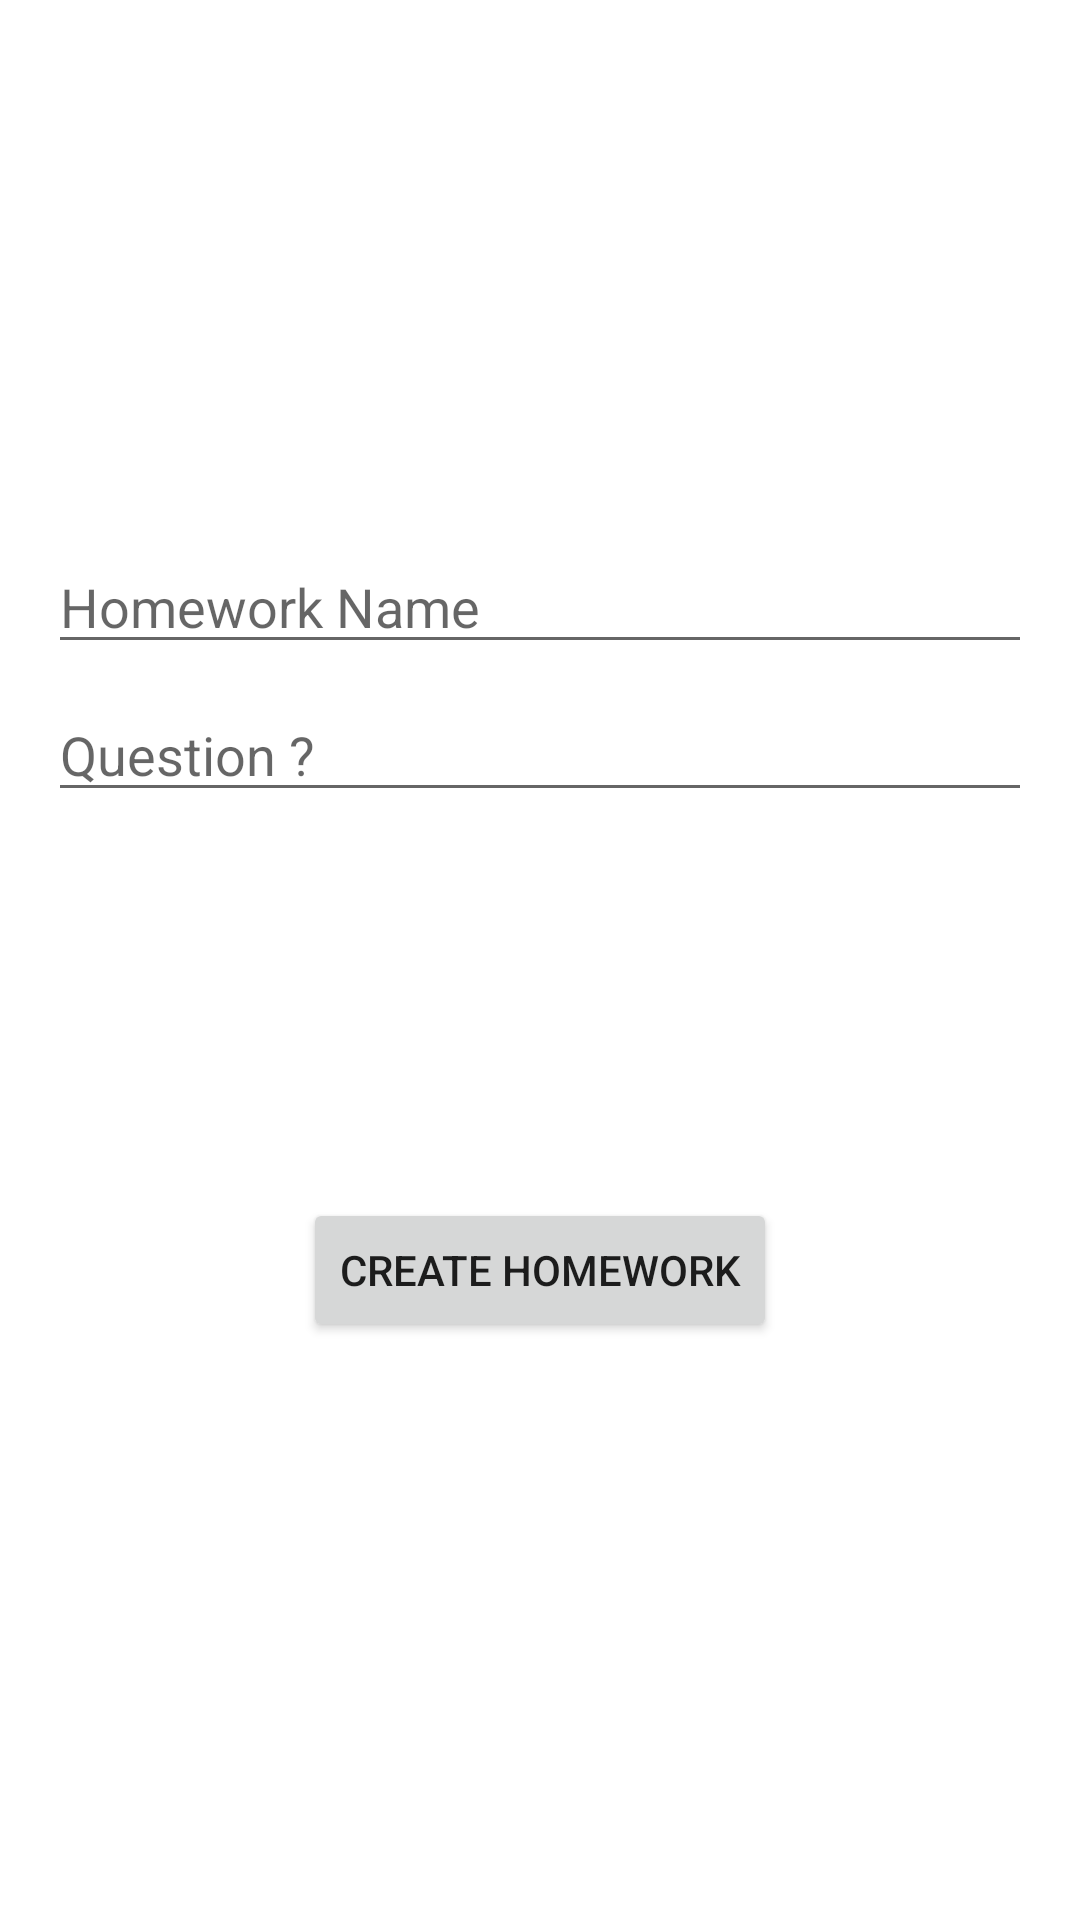

Produce the Android XML layout that renders to this screen, including the resource entries it uses.
<!-- AndroidManifest.xml: application theme Theme.CourseworkApp -->
<!-- res/layout/activity_create_new_homework.xml -->
<?xml version="1.0" encoding="utf-8"?>
<androidx.constraintlayout.widget.ConstraintLayout xmlns:android="http://schemas.android.com/apk/res/android"
    xmlns:app="http://schemas.android.com/apk/res-auto"
    xmlns:tools="http://schemas.android.com/tools"
    android:layout_width="match_parent"
    android:layout_height="match_parent"
    android:paddingLeft="@dimen/activity_horizontal_margin"
    android:paddingTop="@dimen/activity_vertical_margin"
    android:paddingRight="@dimen/activity_horizontal_margin"
    android:paddingBottom="@dimen/activity_vertical_margin"
    tools:context=".ui.course.CreateNewHomeworkActivity">

    <EditText
        android:id="@+id/idHomeworkName"
        android:layout_width="0dp"
        android:layout_height="wrap_content"
        android:layout_marginTop="164dp"
        android:hint="@string/hw_name"
        android:inputType="text"
        android:selectAllOnFocus="true"
        app:layout_constraintEnd_toEndOf="parent"
        app:layout_constraintStart_toStartOf="parent"
        app:layout_constraintTop_toTopOf="parent" />

    <EditText
        android:id="@+id/idHomeworkQuestion"
        android:layout_width="0dp"
        android:layout_height="wrap_content"
        android:layout_marginTop="8dp"
        android:hint="@string/hw_question"
        android:inputType="text"
        android:selectAllOnFocus="true"
        app:layout_constraintEnd_toEndOf="parent"
        app:layout_constraintStart_toStartOf="parent"
        app:layout_constraintTop_toBottomOf="@+id/idHomeworkName" />

    <Button
        android:id="@+id/idNewHomeworkButton"
        android:layout_width="wrap_content"
        android:layout_height="wrap_content"
        android:layout_gravity="start"
        android:layout_marginTop="16dp"
        android:layout_marginBottom="64dp"
        android:text="@string/hw_create"
        app:layout_constraintBottom_toBottomOf="parent"
        app:layout_constraintEnd_toEndOf="parent"
        app:layout_constraintStart_toStartOf="parent"
        app:layout_constraintTop_toBottomOf="@+id/idHomeworkQuestion" />

</androidx.constraintlayout.widget.ConstraintLayout>
<!-- resources referenced by this layout -->
<resources>
  <dimen name="activity_horizontal_margin">16dp</dimen>
  <dimen name="activity_vertical_margin">16dp</dimen>
  <string name="hw_create">Create Homework</string>
  <string name="hw_name">Homework Name</string>
  <string name="hw_question">Question ?</string>
  <style name="Theme.CourseworkApp" parent="Theme.MaterialComponents.Light.DarkActionBar">
          
          <item name="colorPrimary">@color/purple_500</item>
          <item name="colorPrimaryVariant">@color/purple_700</item>
          <item name="colorOnPrimary">@color/white</item>
          
          <item name="colorSecondary">@color/teal_200</item>
          <item name="colorSecondaryVariant">@color/teal_700</item>
          <item name="colorOnSecondary">@color/black</item>
          
          <item name="android:statusBarColor" tools:targetApi="l">?attr/colorPrimaryVariant</item>
          
      </style>
  <color name="purple_500">#FF6200EE</color>
  <color name="purple_700">#FF3700B3</color>
  <color name="white">#FFFFFFFF</color>
  <color name="teal_200">#FF03DAC5</color>
  <color name="teal_700">#FF018786</color>
  <color name="black">#FF000000</color>
</resources>
